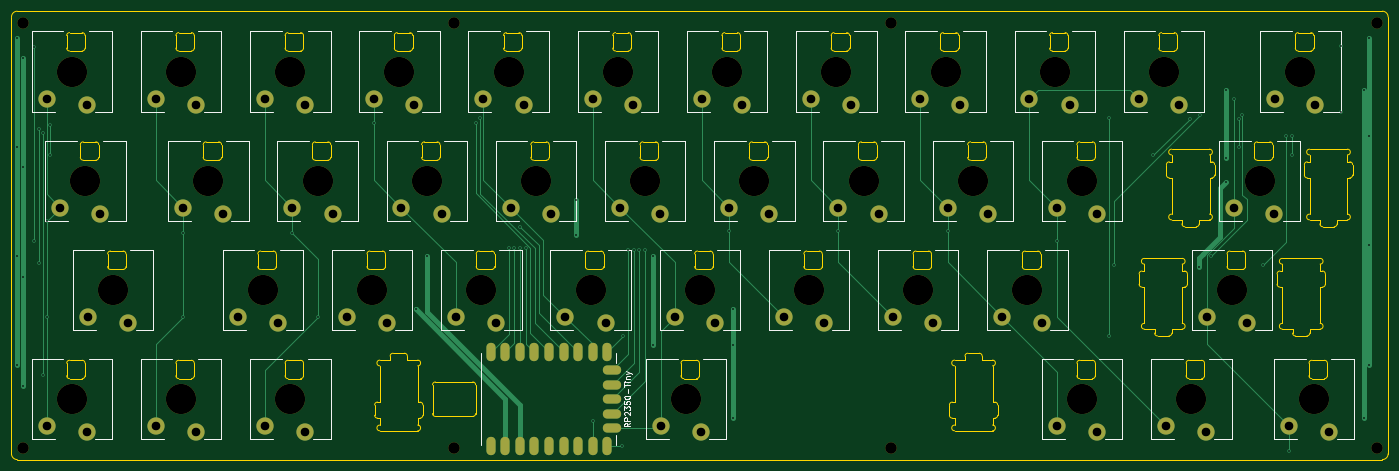
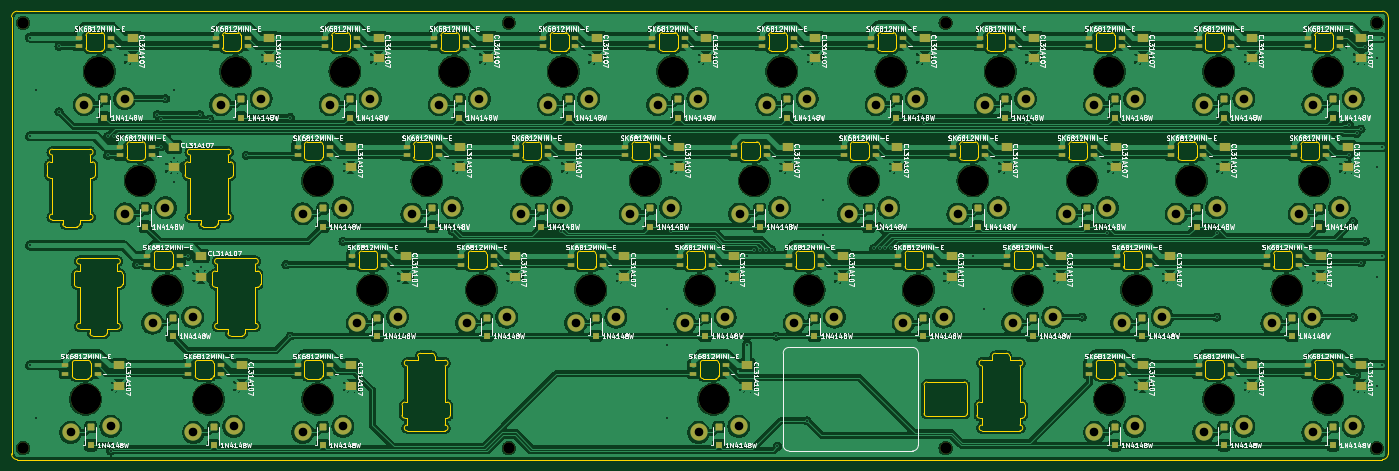
Circuit board: 11 layer files. Board 239.5 x 78.0 mm.
- bottom_copper: just-40-top-B_Cu.gbl (698530 bytes)
- bottom_mask: just-40-top-B_Mask.gbs (14592 bytes)
- paste: just-40-top-B_Paste.gbp (10736 bytes)
- bottom_silk: just-40-top-B_Silkscreen.gbo (465237 bytes)
- outline: just-40-top-Edge_Cuts.gm1 (31488 bytes)
- top_copper: just-40-top-F_Cu.gtl (17419 bytes)
- top_mask: just-40-top-F_Mask.gts (5708 bytes)
- paste: just-40-top-F_Paste.gtp (1141 bytes)
- top_silk: just-40-top-F_Silkscreen.gto (23723 bytes)
- drill: just-40-top-NPTH.drl (1058 bytes)
- drill: just-40-top-PTH.drl (2718 bytes)

=== bottom_copper: just-40-top-B_Cu.gbl (698530 bytes, source omitted) ===
=== bottom_mask: just-40-top-B_Mask.gbs (14592 bytes, source omitted) ===
=== paste: just-40-top-B_Paste.gbp (10736 bytes, source omitted) ===
=== bottom_silk: just-40-top-B_Silkscreen.gbo (465237 bytes, source omitted) ===
=== outline: just-40-top-Edge_Cuts.gm1 (31488 bytes, source omitted) ===
=== top_copper: just-40-top-F_Cu.gtl (17419 bytes, source omitted) ===
=== top_mask: just-40-top-F_Mask.gts ===
%TF.GenerationSoftware,KiCad,Pcbnew,9.0.2*%
%TF.CreationDate,2025-06-22T14:38:31+01:00*%
%TF.ProjectId,just-40-top,6a757374-2d34-4302-9d74-6f702e6b6963,rev?*%
%TF.SameCoordinates,Original*%
%TF.FileFunction,Soldermask,Top*%
%TF.FilePolarity,Negative*%
%FSLAX46Y46*%
G04 Gerber Fmt 4.6, Leading zero omitted, Abs format (unit mm)*
G04 Created by KiCad (PCBNEW 9.0.2) date 2025-06-22 14:38:31*
%MOMM*%
%LPD*%
G01*
G04 APERTURE LIST*
%ADD10C,2.000000*%
%ADD11C,5.250000*%
%ADD12C,3.000000*%
%ADD13O,1.600000X3.200000*%
%ADD14O,3.200000X1.600000*%
G04 APERTURE END LIST*
D10*
%TO.C,H4*%
X265000000Y-67500000D03*
%TD*%
%TO.C,H1*%
X29500000Y-67500000D03*
%TD*%
D11*
%TO.C,A9*%
X190000000Y-76000000D03*
D12*
X185600000Y-80700000D03*
X192600000Y-81750000D03*
%TD*%
D10*
%TO.C,H5*%
X29500000Y-141500000D03*
%TD*%
D11*
%TO.C,A21*%
X194750000Y-95000000D03*
D12*
X190350000Y-99700000D03*
X197350000Y-100750000D03*
%TD*%
D10*
%TO.C,H7*%
X180500000Y-141500000D03*
%TD*%
D11*
%TO.C,A22*%
X213750000Y-95000000D03*
D12*
X209350000Y-99700000D03*
X216350000Y-100750000D03*
%TD*%
D11*
%TO.C,A17*%
X118750000Y-95000000D03*
D12*
X114350000Y-99700000D03*
X121350000Y-100750000D03*
%TD*%
D11*
%TO.C,A36*%
X76000000Y-133000000D03*
D12*
X71600000Y-137700000D03*
X78600000Y-138750000D03*
%TD*%
D11*
%TO.C,A18*%
X137750000Y-95000000D03*
D12*
X133350000Y-99700000D03*
X140350000Y-100750000D03*
%TD*%
D11*
%TO.C,A28*%
X128250000Y-114000000D03*
D12*
X123850000Y-118700000D03*
X130850000Y-119750000D03*
%TD*%
D11*
%TO.C,A33*%
X239875000Y-114000000D03*
D12*
X235475000Y-118700000D03*
X242475000Y-119750000D03*
%TD*%
D11*
%TO.C,A2*%
X57000000Y-76000000D03*
D12*
X52600000Y-80700000D03*
X59600000Y-81750000D03*
%TD*%
D11*
%TO.C,A35*%
X57000000Y-133000000D03*
D12*
X52600000Y-137700000D03*
X59600000Y-138750000D03*
%TD*%
D10*
%TO.C,H8*%
X265000000Y-141500000D03*
%TD*%
D11*
%TO.C,A34*%
X38000000Y-133000000D03*
D12*
X33600000Y-137700000D03*
X40600000Y-138750000D03*
%TD*%
D11*
%TO.C,A29*%
X147250000Y-114000000D03*
D12*
X142850000Y-118700000D03*
X149850000Y-119750000D03*
%TD*%
D10*
%TO.C,H6*%
X104500000Y-141500000D03*
%TD*%
D11*
%TO.C,A31*%
X185250000Y-114000000D03*
D12*
X180850000Y-118700000D03*
X187850000Y-119750000D03*
%TD*%
D11*
%TO.C,A7*%
X152000000Y-76000000D03*
D12*
X147600000Y-80700000D03*
X154600000Y-81750000D03*
%TD*%
D11*
%TO.C,A1*%
X38000000Y-76000000D03*
D12*
X33600000Y-80700000D03*
X40600000Y-81750000D03*
%TD*%
D11*
%TO.C,A27*%
X109250000Y-114000000D03*
D12*
X104850000Y-118700000D03*
X111850000Y-119750000D03*
%TD*%
D11*
%TO.C,A4*%
X95000000Y-76000000D03*
D12*
X90600000Y-80700000D03*
X97600000Y-81750000D03*
%TD*%
D11*
%TO.C,A23*%
X244625000Y-95000000D03*
D12*
X240225000Y-99700000D03*
X247225000Y-100750000D03*
%TD*%
D11*
%TO.C,A26*%
X90250000Y-114000000D03*
D12*
X85850000Y-118700000D03*
X92850000Y-119750000D03*
%TD*%
D11*
%TO.C,A40*%
X254125000Y-133000000D03*
D12*
X249725000Y-137700000D03*
X256725000Y-138750000D03*
%TD*%
D11*
%TO.C,A11*%
X228000000Y-76000000D03*
D12*
X223600000Y-80700000D03*
X230600000Y-81750000D03*
%TD*%
D11*
%TO.C,A24*%
X45125000Y-114000000D03*
D12*
X40725000Y-118700000D03*
X47725000Y-119750000D03*
%TD*%
D11*
%TO.C,A37*%
X144875000Y-133000000D03*
D12*
X140475000Y-137700000D03*
X147475000Y-138750000D03*
%TD*%
D11*
%TO.C,A12*%
X251750000Y-76000000D03*
D12*
X247350000Y-80700000D03*
X254350000Y-81750000D03*
%TD*%
D11*
%TO.C,A10*%
X209000000Y-76000000D03*
D12*
X204600000Y-80700000D03*
X211600000Y-81750000D03*
%TD*%
D11*
%TO.C,A38*%
X213750000Y-133000000D03*
D12*
X209350000Y-137700000D03*
X216350000Y-138750000D03*
%TD*%
D11*
%TO.C,A19*%
X156750000Y-95000000D03*
D12*
X152350000Y-99700000D03*
X159350000Y-100750000D03*
%TD*%
D11*
%TO.C,A25*%
X71250000Y-114000000D03*
D12*
X66850000Y-118700000D03*
X73850000Y-119750000D03*
%TD*%
D11*
%TO.C,A8*%
X171000000Y-76000000D03*
D12*
X166600000Y-80700000D03*
X173600000Y-81750000D03*
%TD*%
D10*
%TO.C,H3*%
X180500000Y-67500000D03*
%TD*%
D11*
%TO.C,A14*%
X61750000Y-95000000D03*
D12*
X57350000Y-99700000D03*
X64350000Y-100750000D03*
%TD*%
D11*
%TO.C,A13*%
X40375000Y-95000000D03*
D12*
X35975000Y-99700000D03*
X42975000Y-100750000D03*
%TD*%
D11*
%TO.C,A5*%
X114000000Y-76000000D03*
D12*
X109600000Y-80700000D03*
X116600000Y-81750000D03*
%TD*%
D11*
%TO.C,A15*%
X80750000Y-95000000D03*
D12*
X76350000Y-99700000D03*
X83350000Y-100750000D03*
%TD*%
D11*
%TO.C,A3*%
X76000000Y-76000000D03*
D12*
X71600000Y-80700000D03*
X78600000Y-81750000D03*
%TD*%
D11*
%TO.C,A16*%
X99750000Y-95000000D03*
D12*
X95350000Y-99700000D03*
X102350000Y-100750000D03*
%TD*%
D11*
%TO.C,A30*%
X166250000Y-114000000D03*
D12*
X161850000Y-118700000D03*
X168850000Y-119750000D03*
%TD*%
D11*
%TO.C,A6*%
X133000000Y-76000000D03*
D12*
X128600000Y-80700000D03*
X135600000Y-81750000D03*
%TD*%
D11*
%TO.C,A20*%
X175750000Y-95000000D03*
D12*
X171350000Y-99700000D03*
X178350000Y-100750000D03*
%TD*%
D11*
%TO.C,A39*%
X232750000Y-133000000D03*
D12*
X228350000Y-137700000D03*
X235350000Y-138750000D03*
%TD*%
D11*
%TO.C,A32*%
X204250000Y-114000000D03*
D12*
X199850000Y-118700000D03*
X206850000Y-119750000D03*
%TD*%
D10*
%TO.C,H2*%
X104500000Y-67500000D03*
%TD*%
D13*
%TO.C,A41*%
X110840000Y-124790000D03*
X113380000Y-124790000D03*
X115920000Y-124790000D03*
X118460000Y-124790000D03*
X115920000Y-141210000D03*
X121000000Y-124790000D03*
X123540000Y-124790000D03*
X110840000Y-141210000D03*
X126080000Y-124790000D03*
X128620000Y-124790000D03*
X131160000Y-124790000D03*
D14*
X131960000Y-127920000D03*
X131960000Y-130460000D03*
X131960000Y-133000000D03*
X131960000Y-135540000D03*
X131960000Y-138080000D03*
D13*
X131160000Y-141210000D03*
X128620000Y-141210000D03*
X126080000Y-141210000D03*
X123540000Y-141210000D03*
X121000000Y-141210000D03*
X118460000Y-141210000D03*
X113380000Y-141210000D03*
%TD*%
M02*

=== paste: just-40-top-F_Paste.gtp ===
%TF.GenerationSoftware,KiCad,Pcbnew,9.0.2*%
%TF.CreationDate,2025-06-22T14:38:31+01:00*%
%TF.ProjectId,just-40-top,6a757374-2d34-4302-9d74-6f702e6b6963,rev?*%
%TF.SameCoordinates,Original*%
%TF.FileFunction,Paste,Top*%
%TF.FilePolarity,Positive*%
%FSLAX46Y46*%
G04 Gerber Fmt 4.6, Leading zero omitted, Abs format (unit mm)*
G04 Created by KiCad (PCBNEW 9.0.2) date 2025-06-22 14:38:31*
%MOMM*%
%LPD*%
G01*
G04 APERTURE LIST*
%ADD10O,1.600000X3.200000*%
%ADD11O,3.200000X1.600000*%
G04 APERTURE END LIST*
D10*
%TO.C,A41*%
X110840000Y-124790000D03*
X113380000Y-124790000D03*
X115920000Y-124790000D03*
X118460000Y-124790000D03*
X115920000Y-141210000D03*
X121000000Y-124790000D03*
X123540000Y-124790000D03*
X110840000Y-141210000D03*
X126080000Y-124790000D03*
X128620000Y-124790000D03*
X131160000Y-124790000D03*
D11*
X131960000Y-127920000D03*
X131960000Y-130460000D03*
X131960000Y-133000000D03*
X131960000Y-135540000D03*
X131960000Y-138080000D03*
D10*
X131160000Y-141210000D03*
X128620000Y-141210000D03*
X126080000Y-141210000D03*
X123540000Y-141210000D03*
X121000000Y-141210000D03*
X118460000Y-141210000D03*
X113380000Y-141210000D03*
%TD*%
M02*

=== top_silk: just-40-top-F_Silkscreen.gto (23723 bytes, source omitted) ===
=== drill: just-40-top-NPTH.drl ===
M48
; DRILL file {KiCad 9.0.2} date 2025-06-22T14:38:35+0100
; FORMAT={-:-/ absolute / metric / decimal}
; #@! TF.CreationDate,2025-06-22T14:38:35+01:00
; #@! TF.GenerationSoftware,Kicad,Pcbnew,9.0.2
; #@! TF.FileFunction,NonPlated,1,2,NPTH
FMAT,2
METRIC
; #@! TA.AperFunction,NonPlated,NPTH,ComponentDrill
T1C2.000
; #@! TA.AperFunction,NonPlated,NPTH,ComponentDrill
T2C5.250
%
G90
G05
T1
X29.5Y-67.5
X29.5Y-141.5
X104.5Y-67.5
X104.5Y-141.5
X180.5Y-67.5
X180.5Y-141.5
X265.0Y-67.5
X265.0Y-141.5
T2
X38.0Y-76.0
X38.0Y-133.0
X40.375Y-95.0
X45.125Y-114.0
X57.0Y-76.0
X57.0Y-133.0
X61.75Y-95.0
X71.25Y-114.0
X76.0Y-76.0
X76.0Y-133.0
X80.75Y-95.0
X90.25Y-114.0
X95.0Y-76.0
X99.75Y-95.0
X109.25Y-114.0
X114.0Y-76.0
X118.75Y-95.0
X128.25Y-114.0
X133.0Y-76.0
X137.75Y-95.0
X144.875Y-133.0
X147.25Y-114.0
X152.0Y-76.0
X156.75Y-95.0
X166.25Y-114.0
X171.0Y-76.0
X175.75Y-95.0
X185.25Y-114.0
X190.0Y-76.0
X194.75Y-95.0
X204.25Y-114.0
X209.0Y-76.0
X213.75Y-95.0
X213.75Y-133.0
X228.0Y-76.0
X232.75Y-133.0
X239.875Y-114.0
X244.625Y-95.0
X251.75Y-76.0
X254.125Y-133.0
M30

=== drill: just-40-top-PTH.drl ===
M48
; DRILL file {KiCad 9.0.2} date 2025-06-22T14:38:35+0100
; FORMAT={-:-/ absolute / metric / decimal}
; #@! TF.CreationDate,2025-06-22T14:38:35+01:00
; #@! TF.GenerationSoftware,Kicad,Pcbnew,9.0.2
; #@! TF.FileFunction,Plated,1,2,PTH
FMAT,2
METRIC
; #@! TA.AperFunction,Plated,PTH,ViaDrill
T1C0.300
; #@! TA.AperFunction,Plated,PTH,ComponentDrill
T2C1.500
%
G90
G05
T1
X28.5Y-70.075
X28.5Y-89.075
X28.5Y-108.075
X28.5Y-127.075
X29.5Y-73.675
X29.5Y-92.675
X29.5Y-111.675
X29.5Y-130.675
X31.5Y-71.75
X31.5Y-105.549
X32.25Y-86.0
X32.25Y-109.25
X33.0Y-86.75
X33.0Y-128.75
X33.6Y-102.075
X33.6Y-118.75
X34.25Y-85.25
X34.25Y-90.5
X57.35Y-104.0
X57.35Y-118.7
X76.35Y-104.147
X80.75Y-118.7
X90.6Y-84.9
X97.799Y-117.276
X99.75Y-108.075
X108.25Y-84.9
X109.0Y-84.0
X114.0Y-106.75
X115.0Y-106.75
X116.0Y-103.0
X116.0Y-106.75
X117.0Y-106.75
X125.75Y-98.276
X125.75Y-104.5
X128.62Y-136.75
X133.75Y-141.21
X133.95Y-122.0
X134.75Y-107.0
X135.75Y-107.0
X136.75Y-107.0
X137.75Y-107.0
X139.025Y-108.075
X139.025Y-123.5
X152.35Y-103.75
X153.0Y-117.276
X153.0Y-123.5
X153.0Y-136.276
X171.35Y-103.75
X190.35Y-103.75
X209.35Y-105.5
X218.5Y-84.0
X218.5Y-122.0
X219.25Y-109.575
X226.175Y-90.575
X232.5Y-84.25
X234.025Y-110.0
X234.25Y-83.5
X236.25Y-108.075
X238.775Y-79.276
X238.775Y-90.975
X238.775Y-95.25
X240.225Y-80.7
X241.0Y-84.25
X241.0Y-89.075
X241.649Y-83.5
X245.25Y-109.575
X249.25Y-87.25
X249.725Y-142.0
X250.25Y-87.25
X250.25Y-90.575
X258.75Y-71.575
X258.75Y-83.0
X262.75Y-79.276
X262.75Y-136.276
X263.75Y-70.075
X263.75Y-87.25
X263.75Y-106.25
X263.75Y-127.075
T2
X33.6Y-80.7
X33.6Y-137.7
X35.975Y-99.7
X40.6Y-81.75
X40.6Y-138.75
X40.725Y-118.7
X42.975Y-100.75
X47.725Y-119.75
X52.6Y-80.7
X52.6Y-137.7
X57.35Y-99.7
X59.6Y-81.75
X59.6Y-138.75
X64.35Y-100.75
X66.85Y-118.7
X71.6Y-80.7
X71.6Y-137.7
X73.85Y-119.75
X76.35Y-99.7
X78.6Y-81.75
X78.6Y-138.75
X83.35Y-100.75
X85.85Y-118.7
X90.6Y-80.7
X92.85Y-119.75
X95.35Y-99.7
X97.6Y-81.75
X102.35Y-100.75
X104.85Y-118.7
X109.6Y-80.7
X111.85Y-119.75
X114.35Y-99.7
X116.6Y-81.75
X121.35Y-100.75
X123.85Y-118.7
X128.6Y-80.7
X130.85Y-119.75
X133.35Y-99.7
X135.6Y-81.75
X140.35Y-100.75
X140.475Y-137.7
X142.85Y-118.7
X147.475Y-138.75
X147.6Y-80.7
X149.85Y-119.75
X152.35Y-99.7
X154.6Y-81.75
X159.35Y-100.75
X161.85Y-118.7
X166.6Y-80.7
X168.85Y-119.75
X171.35Y-99.7
X173.6Y-81.75
X178.35Y-100.75
X180.85Y-118.7
X185.6Y-80.7
X187.85Y-119.75
X190.35Y-99.7
X192.6Y-81.75
X197.35Y-100.75
X199.85Y-118.7
X204.6Y-80.7
X206.85Y-119.75
X209.35Y-99.7
X209.35Y-137.7
X211.6Y-81.75
X216.35Y-100.75
X216.35Y-138.75
X223.6Y-80.7
X228.35Y-137.7
X230.6Y-81.75
X235.35Y-138.75
X235.475Y-118.7
X240.225Y-99.7
X242.475Y-119.75
X247.225Y-100.75
X247.35Y-80.7
X249.725Y-137.7
X254.35Y-81.75
X256.725Y-138.75
M30
